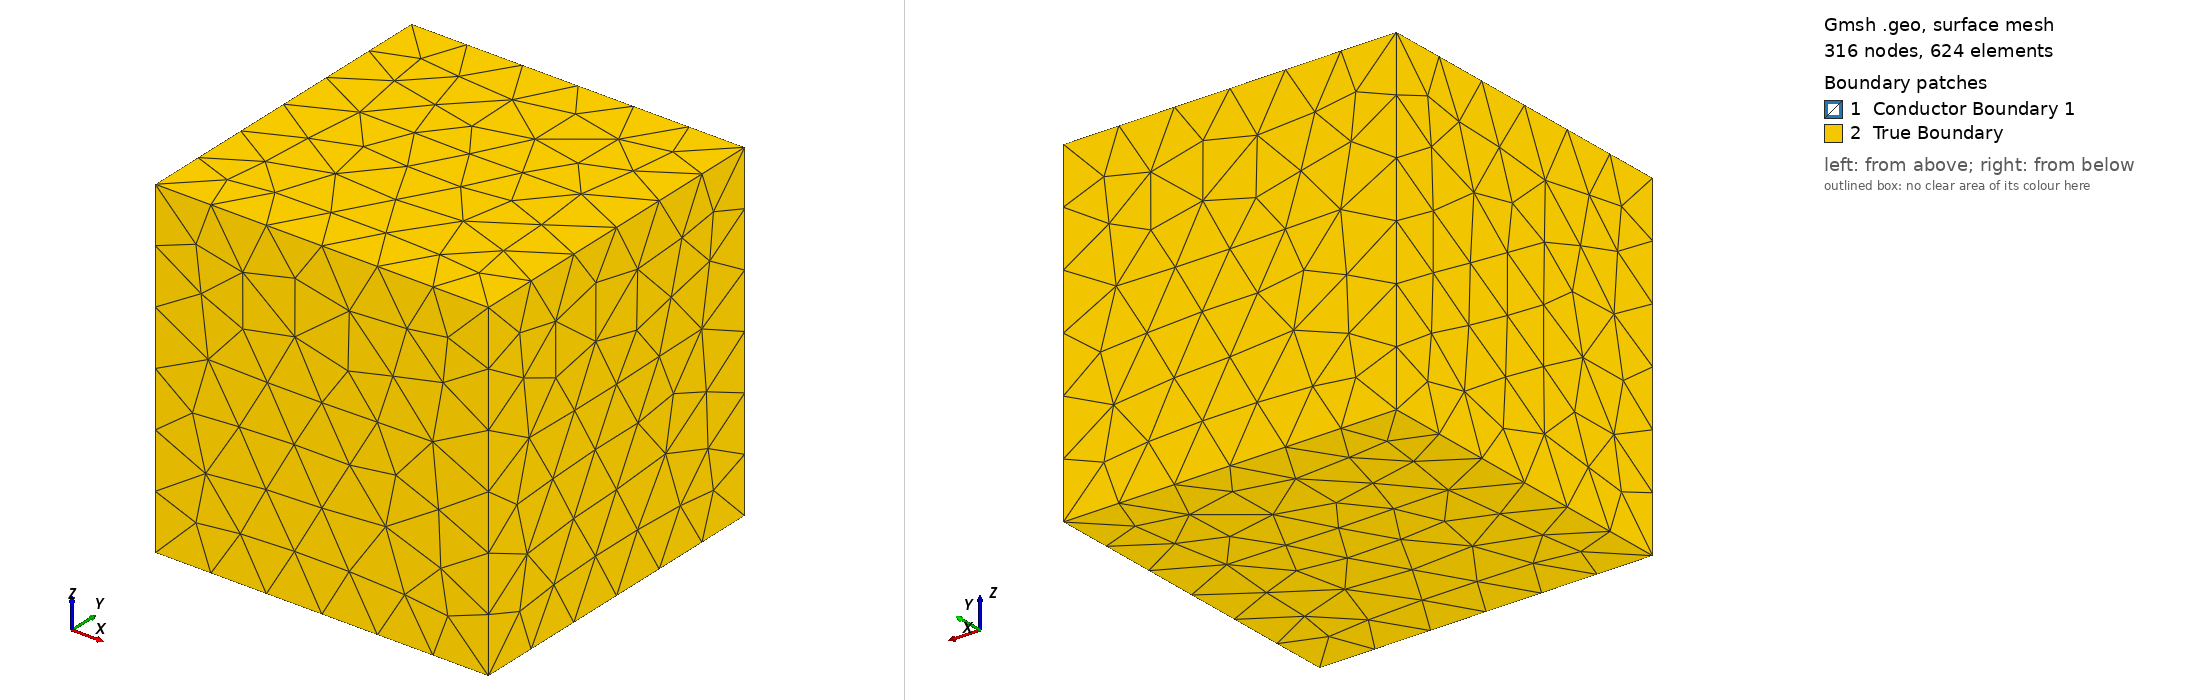

Gmsh geometry script, surface-meshed: 316 nodes, 624 surface elements. Boundary patches (legend numbers): 1 Conductor Boundary 1, 2 True Boundary. Left view from above one corner, right view from below the opposite corner. Legend entries are the model's physical surfaces. The drawing asked Gmsh for element sizes between 1% and 20% of the model's largest extent; the script's own settings can give other sizes.

=== test_cc_0.geo (drawn) ===
// Cube-in-Cube Geometry for Electromagnetic Simulation
// Interior: Conductor region
// Exterior: Surrounding space (air/vacuum)

// ============================================================
// Parameters
// ============================================================
// Inner cube (conductor)
inner_size = 1.0;
inner_x = 0.0;
inner_y = 0.0;
inner_z = 0.0;

// Outer cube (space)
outer_size = 3.0;
outer_x = 0.0;
outer_y = 0.0;
outer_z = 0.0;

// Mesh size
lc_inner = 0.5;   // Finer mesh on conductor
lc_outer = 0.5;   // Coarser mesh in space

// ============================================================
// Inner Cube (Conductor)
// ============================================================
// Half-sizes for convenience
hi = inner_size / 2;

// Inner cube vertices
Point(1) = {inner_x - hi, inner_y - hi, inner_z - hi, lc_inner};
Point(2) = {inner_x + hi, inner_y - hi, inner_z - hi, lc_inner};
Point(3) = {inner_x + hi, inner_y + hi, inner_z - hi, lc_inner};
Point(4) = {inner_x - hi, inner_y + hi, inner_z - hi, lc_inner};
Point(5) = {inner_x - hi, inner_y - hi, inner_z + hi, lc_inner};
Point(6) = {inner_x + hi, inner_y - hi, inner_z + hi, lc_inner};
Point(7) = {inner_x + hi, inner_y + hi, inner_z + hi, lc_inner};
Point(8) = {inner_x - hi, inner_y + hi, inner_z + hi, lc_inner};

// Inner cube edges - bottom face
Line(1) = {1, 2};
Line(2) = {2, 3};
Line(3) = {3, 4};
Line(4) = {4, 1};

// Inner cube edges - top face
Line(5) = {5, 6};
Line(6) = {6, 7};
Line(7) = {7, 8};
Line(8) = {8, 5};

// Inner cube edges - vertical
Line(9)  = {1, 5};
Line(10) = {2, 6};
Line(11) = {3, 7};
Line(12) = {4, 8};

// Inner cube faces
Curve Loop(1) = {1, 2, 3, 4};       // Bottom (-z)
Plane Surface(1) = {1};

Curve Loop(2) = {5, 6, 7, 8};       // Top (+z)
Plane Surface(2) = {2};

Curve Loop(3) = {1, 10, -5, -9};    // Front (-y)
Plane Surface(3) = {3};

Curve Loop(4) = {3, 12, -7, -11};   // Back (+y)
Plane Surface(4) = {4};

Curve Loop(5) = {2, 11, -6, -10};   // Right (+x)
Plane Surface(5) = {5};

Curve Loop(6) = {4, 9, -8, -12};    // Left (-x)
Plane Surface(6) = {6};

// Inner cube surface loop and volume
Surface Loop(1) = {1, 2, 3, 4, 5, 6};
Volume(1) = {1};

// ============================================================
// Outer Cube (Space boundary)
// ============================================================
ho = outer_size / 2;

// Outer cube vertices
Point(9 ) = {outer_x - ho, outer_y - ho, outer_z - ho, lc_outer};
Point(10) = {outer_x + ho, outer_y - ho, outer_z - ho, lc_outer};
Point(11) = {outer_x + ho, outer_y + ho, outer_z - ho, lc_outer};
Point(12) = {outer_x - ho, outer_y + ho, outer_z - ho, lc_outer};
Point(13) = {outer_x - ho, outer_y - ho, outer_z + ho, lc_outer};
Point(14) = {outer_x + ho, outer_y - ho, outer_z + ho, lc_outer};
Point(15) = {outer_x + ho, outer_y + ho, outer_z + ho, lc_outer};
Point(16) = {outer_x - ho, outer_y + ho, outer_z + ho, lc_outer};

// Outer cube edges - bottom face
Line(13) = {9 , 10};
Line(14) = {10, 11};
Line(15) = {11, 12};
Line(16) = {12,  9};

// Outer cube edges - top face
Line(17) = {13, 14};
Line(18) = {14, 15};
Line(19) = {15, 16};
Line(20) = {16, 13};

// Outer cube edges - vertical
Line(21) = {9 , 13};
Line(22) = {10, 14};
Line(23) = {11, 15};
Line(24) = {12, 16};

// Outer cube faces
Curve Loop(7) = {13, 14, 15, 16};    // Bottom (-z)
Plane Surface(7) = {7};

Curve Loop(8) = {17, 18, 19, 20};    // Top (+z)
Plane Surface(8) = {8};

Curve Loop(9) = {13, 22, -17, -21};  // Front (-y)
Plane Surface(9) = {9};

Curve Loop(10) = {15, 24, -19, -23};  // Back (+y)
Plane Surface(10) = {10};

Curve Loop(11) = {14, 23, -18, -22};  // Right (+x)
Plane Surface(11) = {11};

Curve Loop(12) = {16, 21, -20, -24};  // Left (-x)
Plane Surface(12) = {12};

// ============================================================
// Exterior Volume (Space between inner and outer cubes)
// ============================================================
// Surface loop for outer boundary
Surface Loop(2) = {7, 8, 9, 10, 11, 12};

// Exterior volume: outer shell minus inner cube (hole)
Volume(2) = {2, 1};  // {outer surface loop, inner surface loop as hole}

// ============================================================
// Physical Groups (for FEM solver)
// ============================================================
// Interior region - conductor
Physical Volume("Conductor 1", 1) = {1};

// Exterior region - surrounding space
Physical Volume("Insulating region", 2) = {2};

// Interface surface between conductor and space
Physical Surface("Conductor Boundary 1", 10) = {1, 2, 3, 4, 5, 6};

// Outer boundary (for boundary conditions)
Physical Surface("True Boundary", 20) = {7, 8, 9, 10, 11, 12};


Mesh.MshFileVersion = 2.2;
//+
Show "*";
